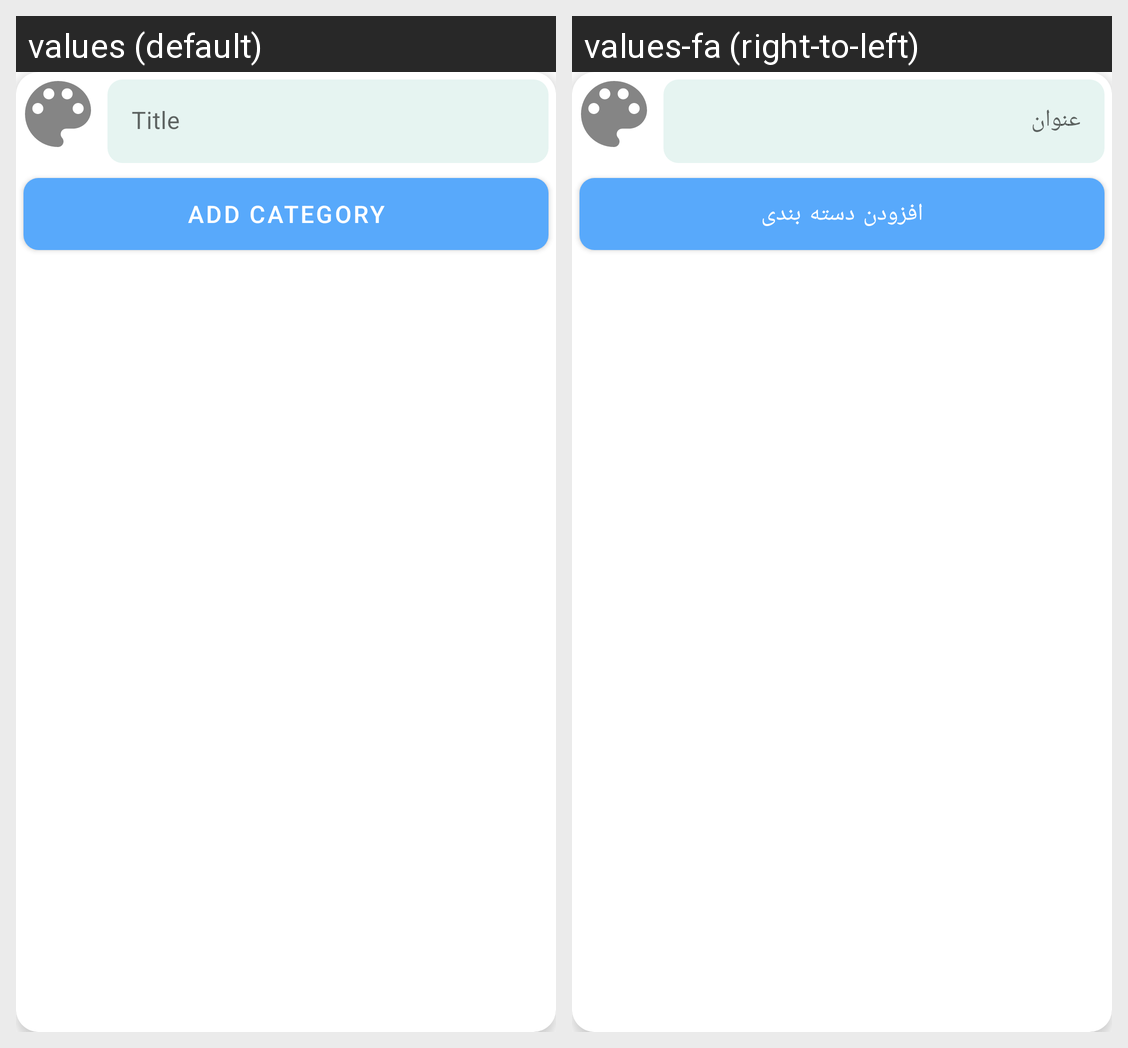

This grid shows one Android layout under two languages. Give, for every string resource on the screen, its name, the default text and each shown locale's text.
Android screen res/layout/layout_bottom_sheet_add_category.xml rendered under 2 locales, left to right: values (default), values-fa (right-to-left). Device: Nexus 5 (rendered at 1080×1920; each locale shown at half size, 540×960, under a caption strip naming it); theme Theme.NotePad.
Strings drawn on this screen, with the default value and each locale's value (text and hints the layout hard-codes, and strings that could not be matched under every locale, appear in the picture but are not listed):

title
  values: Title
  values-fa: عنوان

category_add
  values: Add Category
  values-fa: افزودن دسته بندی
